Run: headless pygame with SDL's dummy video driver; simulated clock (each Clock.tick advances the game by its frame time, no real sleeping); random seed 0; keys injected as events and as key.get_pressed() state; no mouse input.
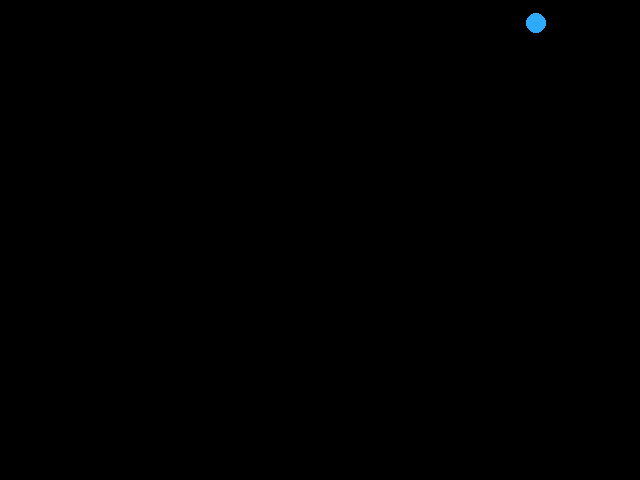
Frame 1 of 4 · flips 1–60 · no input
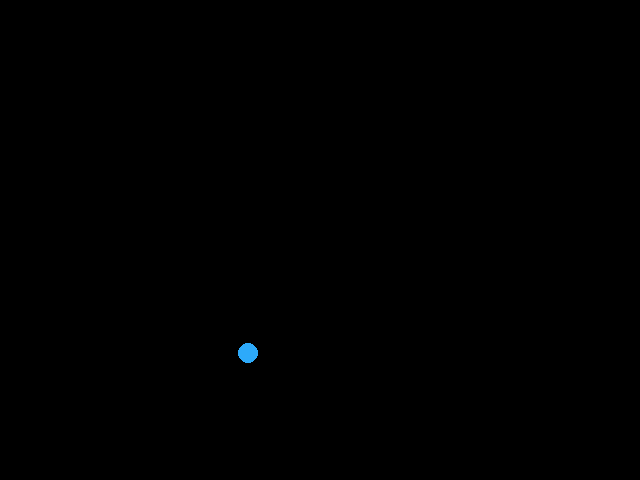
Frame 2 of 4 · flips 61–180 · tapped SPACE, RETURN · held RIGHT (→), D
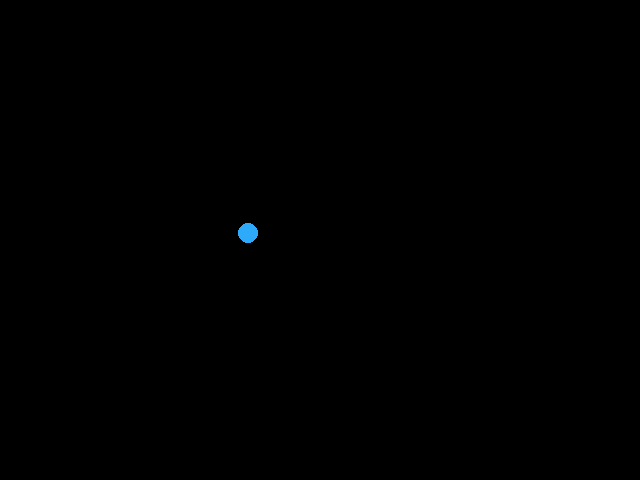
Frame 3 of 4 · flips 181–300 · held DOWN (↓), S
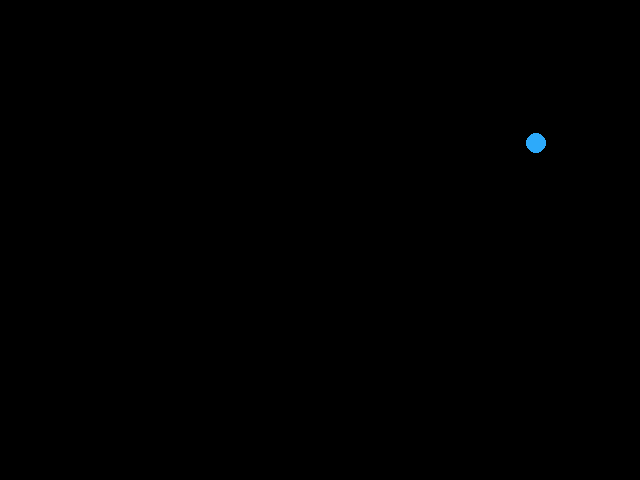
Frame 4 of 4 · flips 301–420 · held LEFT (←), A, UP (↑), W

The pygame program that drew these frames:

#yyo
import pygame, sys
import time
from pygame.locals import *

pygame.display.init()
fenetre = pygame.display.set_mode((640, 480))
fenetre.fill([0,0,0])

x = 300
y = 200
dx = 4
dy = -3
couleur = (45,170,250)

while True :
    fenetre.fill([0,0,0])
    pygame.draw.circle(fenetre,couleur,(x,y),10)

    x += dx
    y += dy
    
    if x < 10:
        dx = dx*(-1)
    elif x > 630:
        dx = dx*(-1)
    elif y < 10:
        dy = dy*(-1)
    elif y > 470:
        dy = dy*(-1)


    


    pygame.display.update()

    # routine pour pouvoir fermer «proprement» la fenêtre Pygame
    for event in pygame.event.get():
        if event.type == pygame.QUIT:
            pygame.display.quit()
            sys.exit()
    time.sleep(0.1)
